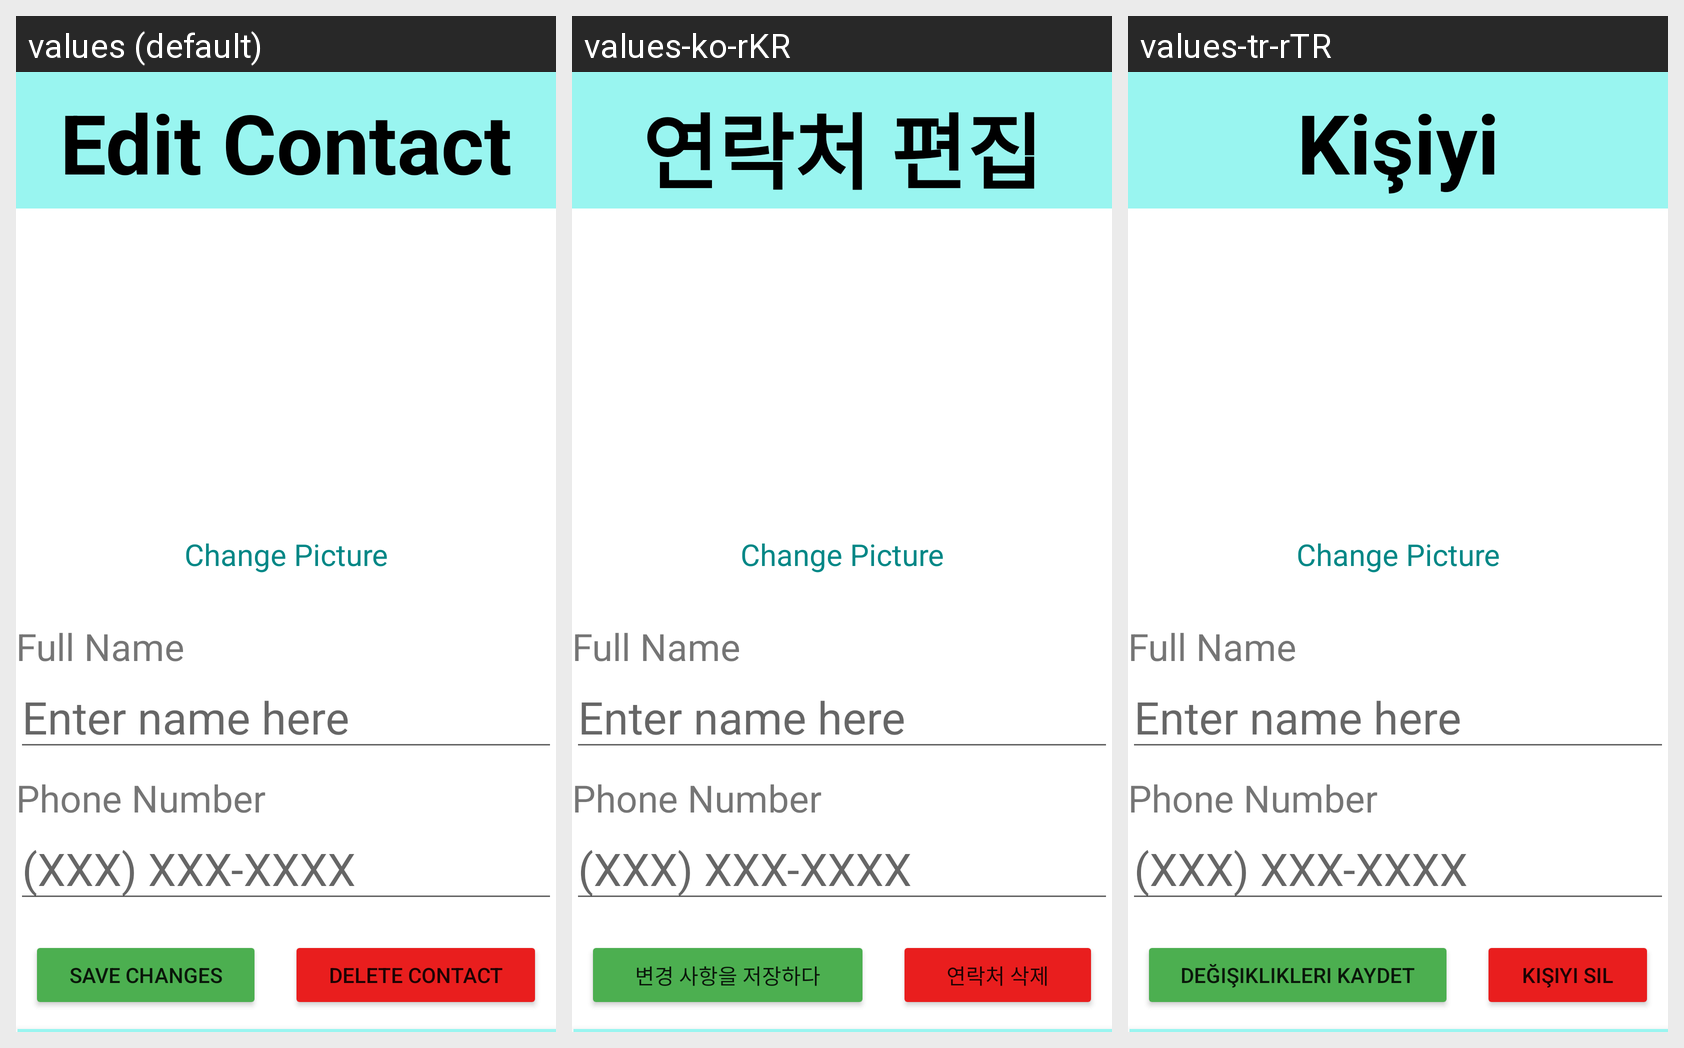

The same Android screen rendered under several of its app's locales, left to right. List the strings drawn on it with the default value and each locale's translation.
Android screen res/layout/edit_contact_activity.xml rendered under 3 locales, left to right: values (default), values-ko-rKR, values-tr-rTR. Device: Nexus 5 (rendered at 1080×1920; each locale shown at half size, 540×960, under a caption strip naming it); theme Theme.AssistGoAndroid.
Other locales in the repository, not shown: values-el-rGR, values-ja-rJP, values-sq-rAL.
Strings drawn on this screen, with the default value and each locale's value (text and hints the layout hard-codes, and strings that could not be matched under every locale, appear in the picture but are not listed):

edit_contact
  values: Edit Contact
  values-ko-rKR: 연락처 편집
  values-tr-rTR: Kişiyi Düzenle

save_changes
  values: Save Changes
  values-ko-rKR: 변경 사항을 저장하다
  values-tr-rTR: Değişiklikleri Kaydet

delete_contact
  values: Delete Contact
  values-ko-rKR: 연락처 삭제
  values-tr-rTR: Kişiyi sil
